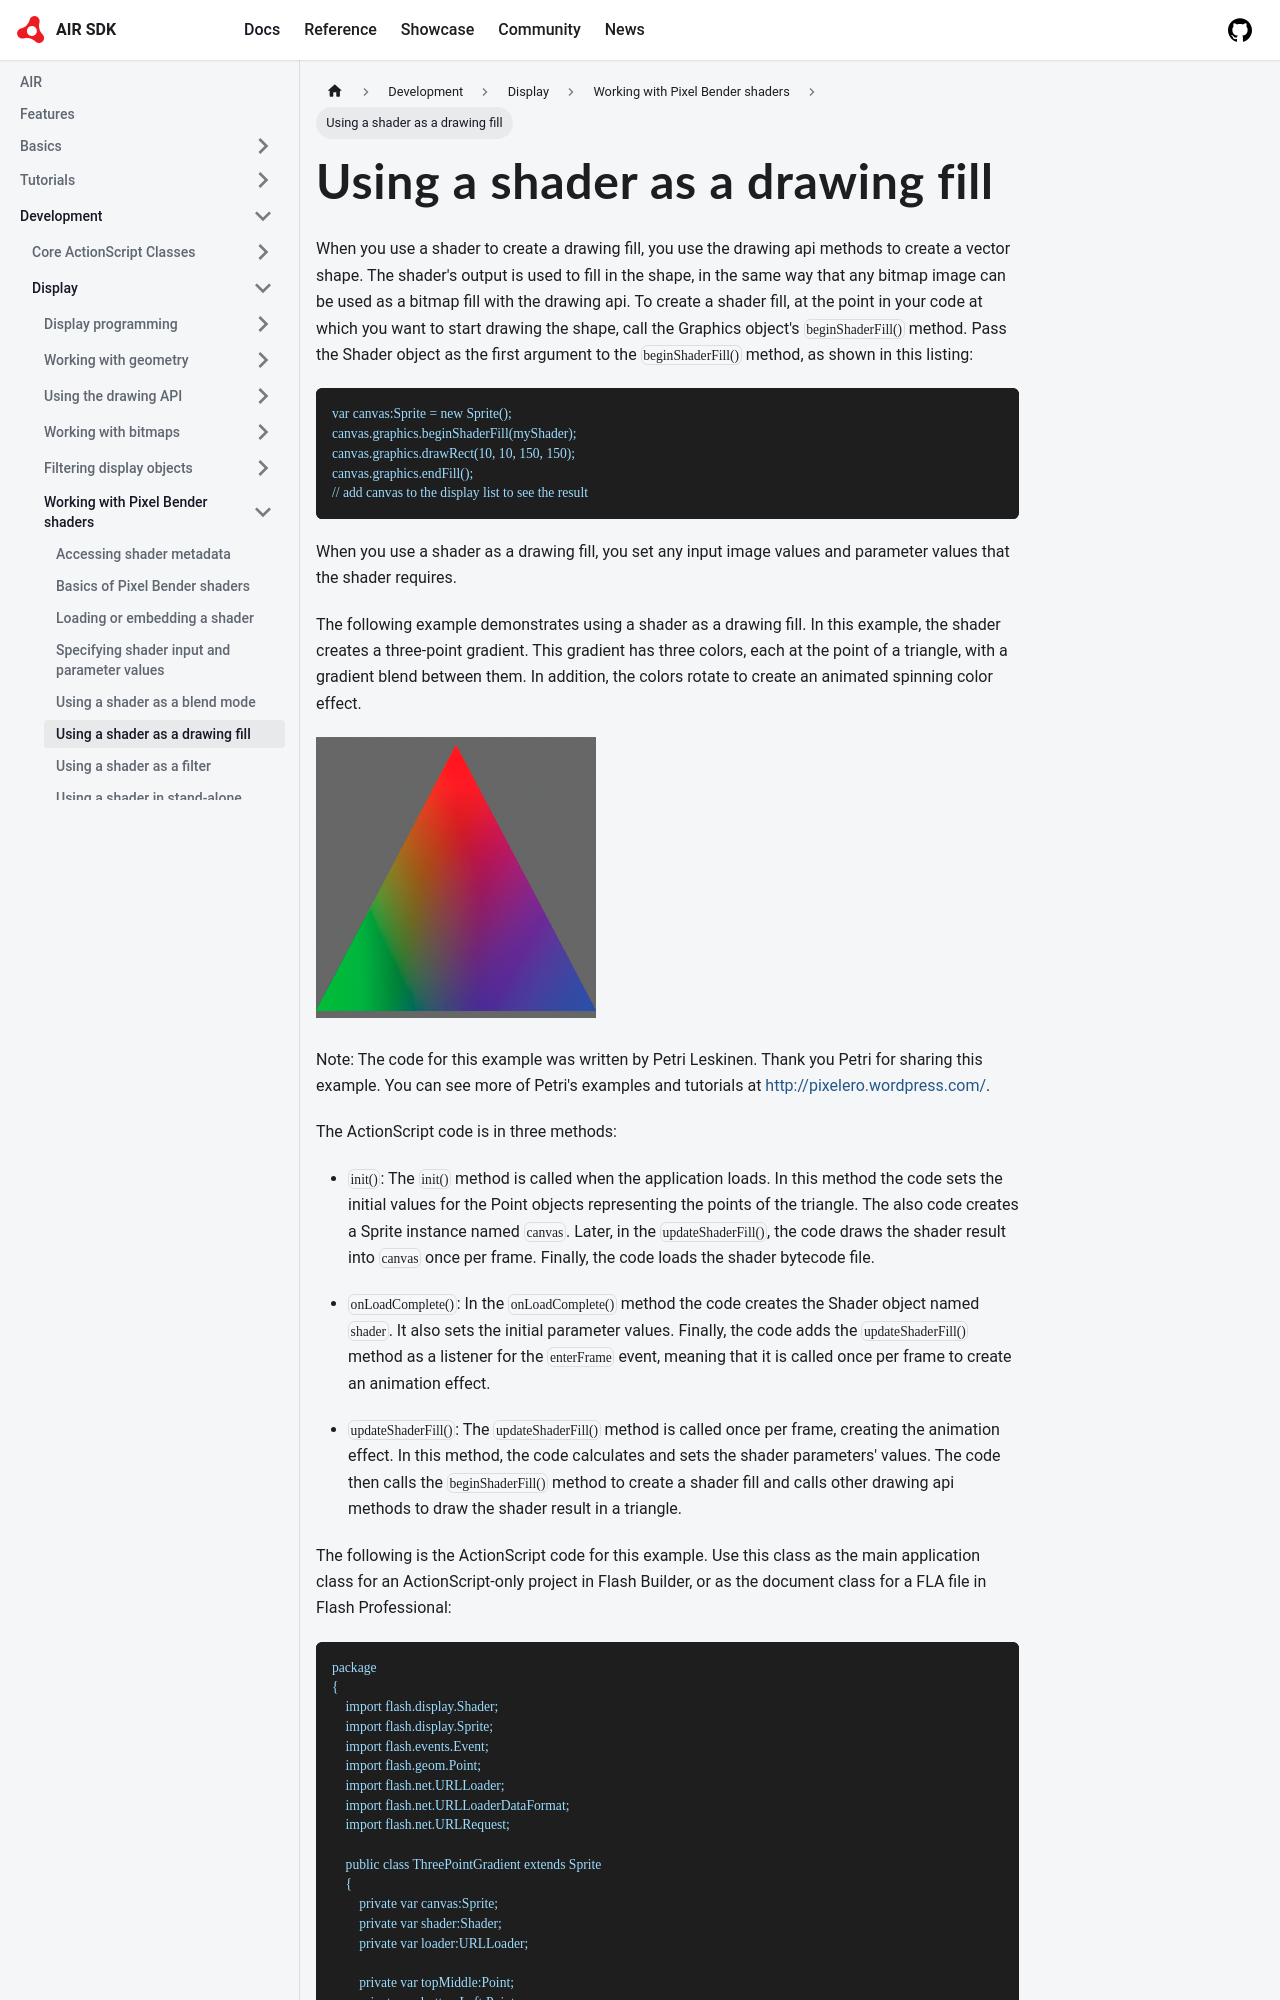

repository: airsdk/airsdk.dev · page: docs/development/display/working-with-pixel-bender-shaders/using-a-shader-as-a-drawing-fill.html · generator: docusaurus

# Using a shader as a drawing fill

When you use a shader to create a drawing fill, you use the drawing api methods
to create a vector shape. The shader's output is used to fill in the shape, in
the same way that any bitmap image can be used as a bitmap fill with the drawing
api. To create a shader fill, at the point in your code at which you want to
start drawing the shape, call the Graphics object's `beginShaderFill()` method.
Pass the Shader object as the first argument to the `beginShaderFill()` method,
as shown in this listing:

```
var canvas:Sprite = new Sprite();
canvas.graphics.beginShaderFill(myShader);
canvas.graphics.drawRect(10, 10, 150, 150);
canvas.graphics.endFill();
// add canvas to the display list to see the result
```

When you use a shader as a drawing fill, you set any input image values and
parameter values that the shader requires.

The following example demonstrates using a shader as a drawing fill. In this
example, the shader creates a three-point gradient. This gradient has three
colors, each at the point of a triangle, with a gradient blend between them. In
addition, the colors rotate to create an animated spinning color effect.

![](../../img/sb_drawing_fill_three_point_gradient.png)

Note: The code for this example was written by Petri Leskinen. Thank you Petri
for sharing this example. You can see more of Petri's examples and tutorials at
[http://pixelero.wordpress.com/](http://pixelero.wordpress.com/).

The ActionScript code is in three methods:

- `init()`: The `init()` method is called when the application loads. In this
  method the code sets the initial values for the Point objects representing the
  points of the triangle. The also code creates a Sprite instance named
  `canvas`. Later, in the `updateShaderFill()`, the code draws the shader result
  into `canvas` once per frame. Finally, the code loads the shader bytecode
  file.

- `onLoadComplete()`: In the `onLoadComplete()` method the code creates the
  Shader object named `shader`. It also sets the initial parameter values.
  Finally, the code adds the `updateShaderFill()` method as a listener for the
  `enterFrame` event, meaning that it is called once per frame to create an
  animation effect.

- `updateShaderFill()`: The `updateShaderFill()` method is called once per
  frame, creating the animation effect. In this method, the code calculates and
  sets the shader parameters' values. The code then calls the
  `beginShaderFill()` method to create a shader fill and calls other drawing api
  methods to draw the shader result in a triangle.
